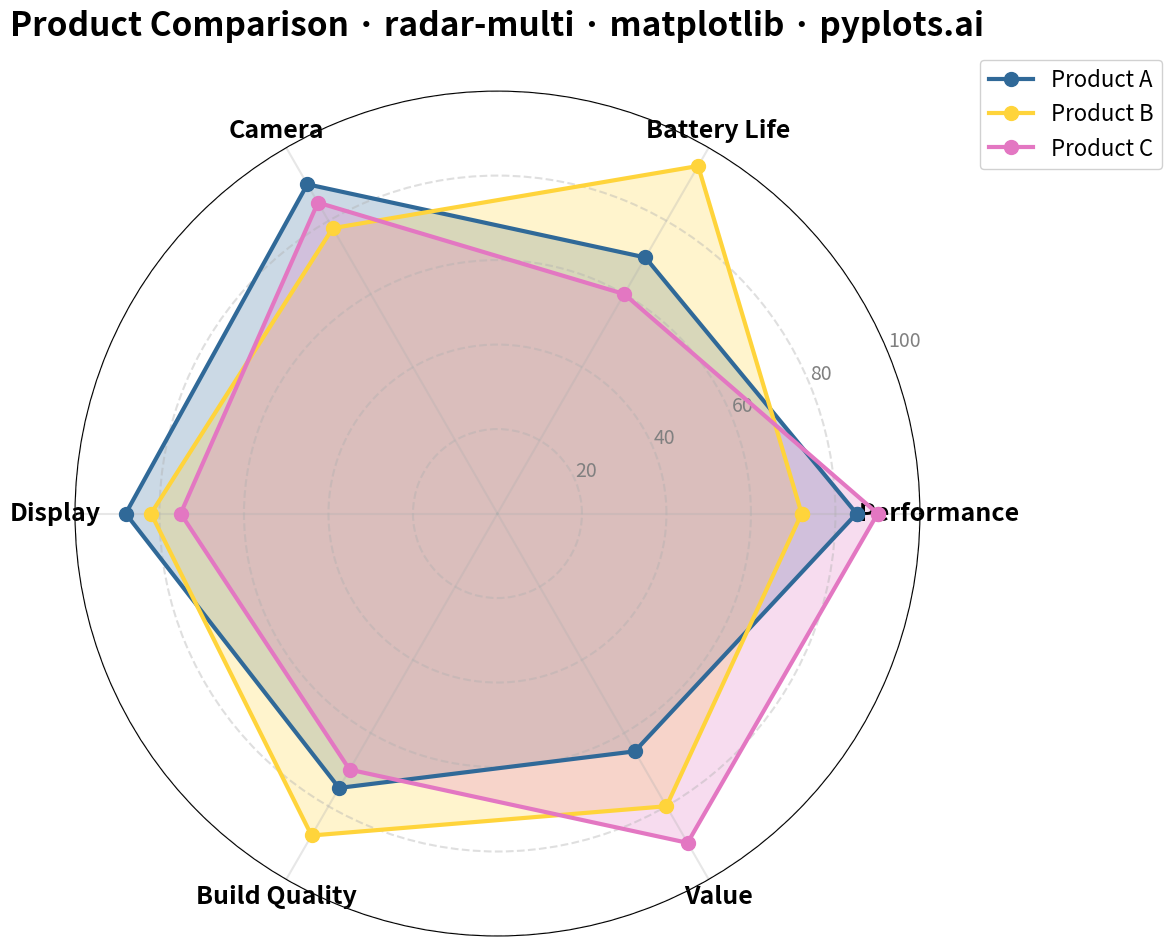

This figure's Python source:
""" pyplots.ai
radar-multi: Multi-Series Radar Chart
Library: matplotlib 3.10.8 | Python 3.13.11
Quality: 91/100 | Created: 2025-12-25
"""

import matplotlib.pyplot as plt
import numpy as np


# Data: Product comparison across key attributes
categories = ["Performance", "Battery Life", "Camera", "Display", "Build Quality", "Value"]
products = {
    "Product A": [85, 70, 90, 88, 75, 65],
    "Product B": [72, 95, 78, 82, 88, 80],
    "Product C": [90, 60, 85, 75, 70, 90],
}

# Number of variables
n_categories = len(categories)

# Compute angle for each axis
angles = np.linspace(0, 2 * np.pi, n_categories, endpoint=False).tolist()
angles += angles[:1]  # Close the polygon

# Colors: Python Blue, Python Yellow, then additional colorblind-safe
colors = ["#306998", "#FFD43B", "#E377C2"]

# Create figure (square format for radar)
fig, ax = plt.subplots(figsize=(12, 12), subplot_kw={"polar": True})

# Plot each product
for idx, (product, values) in enumerate(products.items()):
    values_closed = values + values[:1]  # Close the polygon
    ax.plot(angles, values_closed, "o-", linewidth=3, label=product, color=colors[idx], markersize=10)
    ax.fill(angles, values_closed, alpha=0.25, color=colors[idx])

# Set category labels at each axis
ax.set_xticks(angles[:-1])
ax.set_xticklabels(categories, fontsize=18, fontweight="bold")

# Set radial grid
ax.set_ylim(0, 100)
ax.set_yticks([20, 40, 60, 80, 100])
ax.set_yticklabels(["20", "40", "60", "80", "100"], fontsize=14, color="gray")

# Grid styling
ax.yaxis.grid(True, linestyle="--", alpha=0.4, linewidth=1.5)
ax.xaxis.grid(True, linestyle="-", alpha=0.3, linewidth=1.5)

# Title
ax.set_title("Product Comparison · radar-multi · matplotlib · pyplots.ai", fontsize=24, fontweight="bold", pad=40)

# Legend
ax.legend(loc="upper right", bbox_to_anchor=(1.3, 1.05), fontsize=16, framealpha=0.9)

plt.tight_layout()
plt.savefig("plot.png", dpi=300, bbox_inches="tight")
